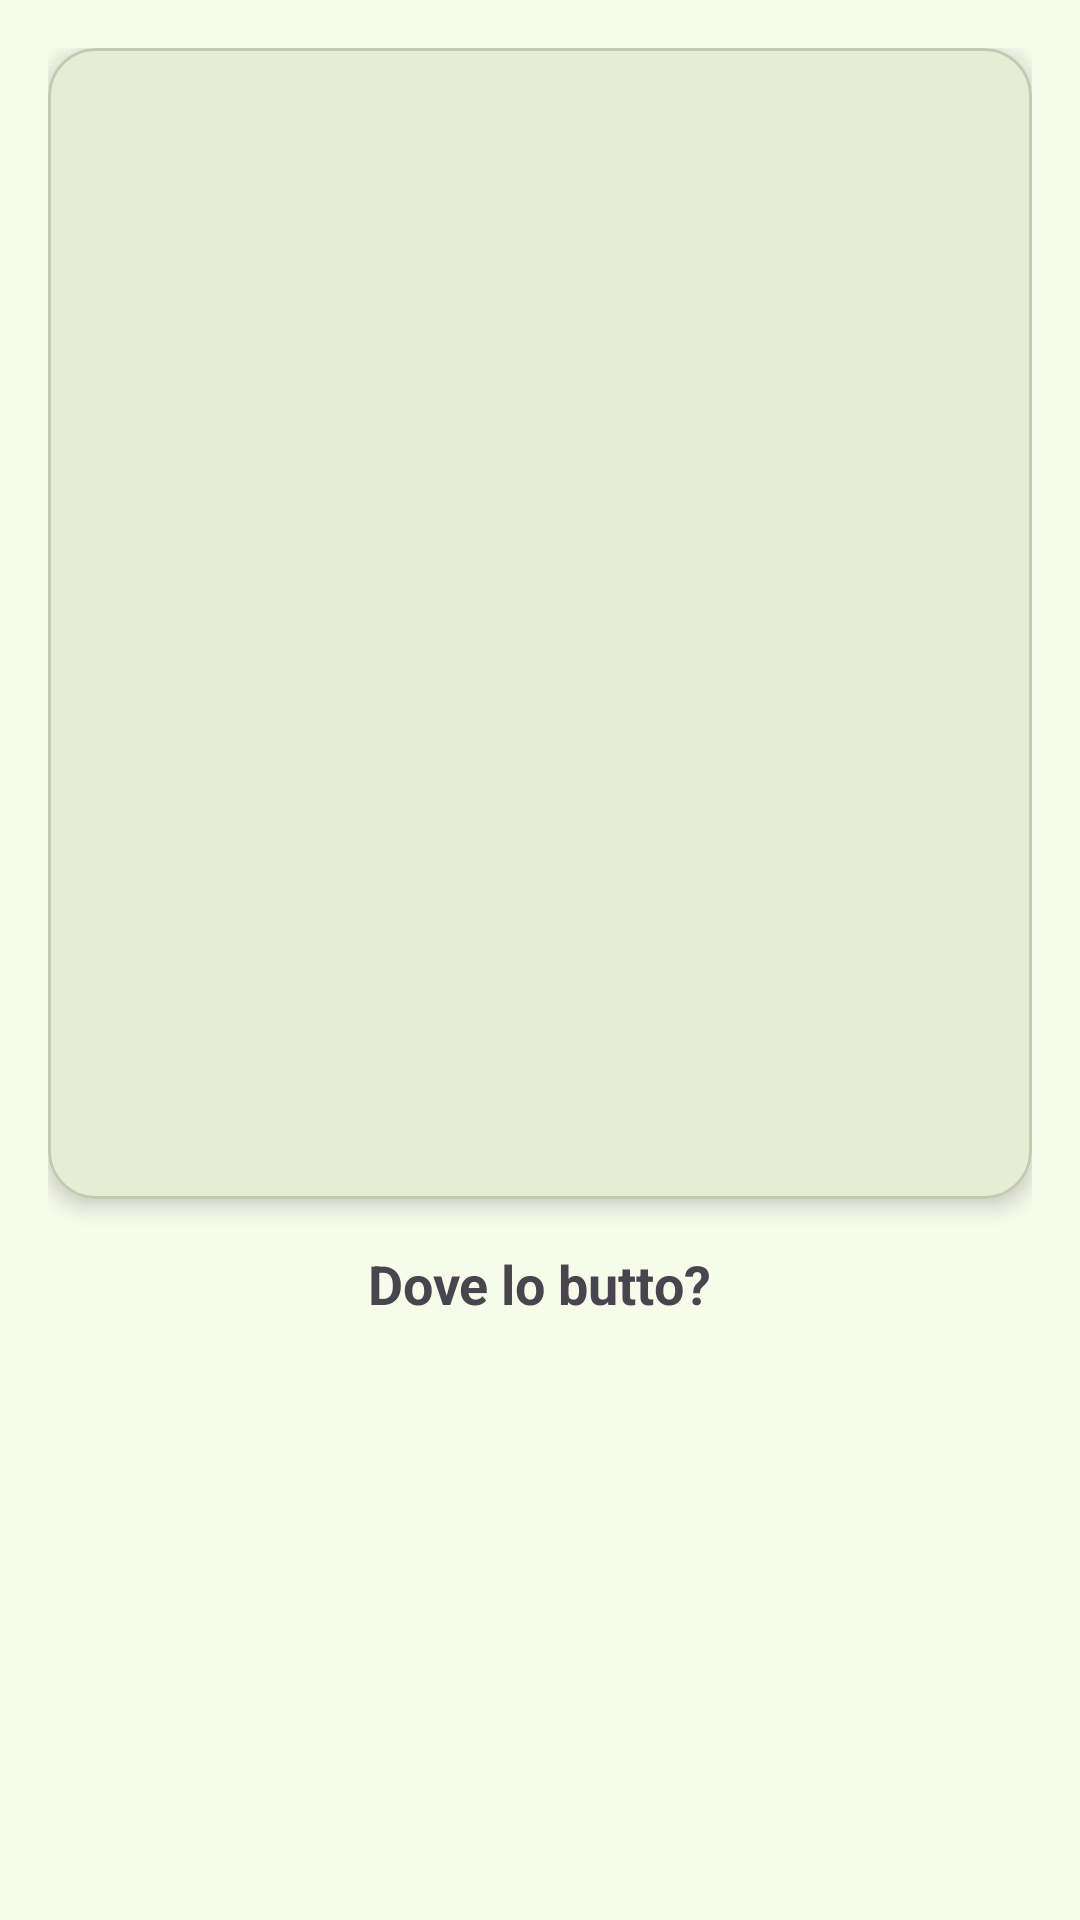

This screen was rendered from an Android layout file. Write that file and the resources it references.
<!-- AndroidManifest.xml: application theme ThemeBinGo -->
<!-- res/layout/fragment_result.xml -->
<?xml version="1.0" encoding="utf-8"?>
<ScrollView xmlns:android="http://schemas.android.com/apk/res/android"
    xmlns:app="http://schemas.android.com/apk/res-auto"
    android:layout_width="match_parent"
    android:layout_height="match_parent"
    android:padding="16dp">

    <LinearLayout
        android:layout_width="match_parent"
        android:layout_height="wrap_content"
        android:orientation="vertical"
        android:gravity="center_horizontal">
        <com.google.android.material.card.MaterialCardView
            android:id="@+id/card_product"
            android:layout_width="match_parent"
            android:layout_height="wrap_content"
            android:layout_marginBottom="@dimen/margin_medium"
            app:cardCornerRadius="16dp"
            app:cardElevation="4dp">

            <LinearLayout
                android:layout_width="match_parent"
                android:layout_height="wrap_content"
                android:orientation="vertical"
                android:gravity="center_horizontal"
                android:padding="@dimen/margin_medium">

                <TextView
                    android:id="@+id/product_name"
                    android:layout_width="wrap_content"
                    android:layout_height="wrap_content"
                    android:layout_marginVertical="@dimen/margin_medium"
                    android:textColor="?attr/colorPrimary"
                    android:textSize="20sp"
                    android:textStyle="bold" />

                <ImageView
                    android:id="@+id/product_image"
                    android:layout_width="180dp"
                    android:layout_height="180dp"
                    android:contentDescription="@string/product_image"
                    android:scaleType="centerCrop"
                    android:src="@drawable/ic_recycling" />

                <ProgressBar
                    android:id="@+id/loading_spinner"
                    android:layout_width="wrap_content"
                    android:layout_height="wrap_content"
                    android:visibility="gone"
                    android:layout_marginTop="@dimen/margin_medium" />

                <CheckBox
                    android:id="@+id/favorite_checkbox"
                    android:layout_width="48dp"
                    android:layout_height="48dp"
                    android:layout_marginTop="@dimen/margin_medium"
                    android:button="@drawable/selector_favorite"
                    android:background="?attr/selectableItemBackgroundBorderless"
                    android:focusable="true"
                    android:clickable="true"
                    android:contentDescription="@string/favorite" />

                <TextView
                    android:id="@+id/product_brand"
                    android:layout_width="wrap_content"
                    android:layout_height="wrap_content"
                    android:textSize="16sp"
                    android:layout_marginTop="@dimen/margin_xsmall" />

                <TextView
                    android:id="@+id/product_barcode"
                    android:layout_width="wrap_content"
                    android:layout_height="wrap_content"
                    android:textSize="14sp"
                    android:textColor="#666"
                    android:layout_marginTop="@dimen/margin_xsmall" />
            </LinearLayout>
        </com.google.android.material.card.MaterialCardView>

        <TextView
            android:id="@+id/recycling_title"
            android:layout_width="wrap_content"
            android:layout_height="wrap_content"
            android:text="@string/where_to_throw"
            android:textSize="18sp"
            android:textStyle="bold"
            android:layout_marginBottom="@dimen/margin_medium" />

        <androidx.recyclerview.widget.RecyclerView
            android:id="@+id/packaging_material_container"
            android:layout_width="match_parent"
            android:layout_height="wrap_content"
            android:nestedScrollingEnabled="false" />
    </LinearLayout>
</ScrollView>
<!-- resources referenced by this layout -->
<resources>
  <dimen name="margin_medium">16dp</dimen>
  <dimen name="margin_xsmall">4dp</dimen>
  <string name="favorite">Preferiti</string>
  <string name="product_image">Immagine del prodotto</string>
  <string name="where_to_throw">Dove lo butto?</string>
  <color name="md_theme_primary">#3E6700</color>
  <color name="md_theme_onPrimary">#FFFFFF</color>
  <color name="md_theme_primaryContainer">#4F8200</color>
  <color name="md_theme_onPrimaryContainer">#F9FFEA</color>
  <color name="md_theme_secondary">#4B662A</color>
  <color name="md_theme_onSecondary">#FFFFFF</color>
  <color name="md_theme_secondaryContainer">#CCEEA1</color>
  <color name="md_theme_onSecondaryContainer">#516D2F</color>
  <color name="md_theme_tertiary">#006A45</color>
  <color name="md_theme_onTertiary">#FFFFFF</color>
  <color name="md_theme_tertiaryContainer">#008558</color>
  <color name="md_theme_onTertiaryContainer">#F6FFF6</color>
  <color name="md_theme_error">#BA1A1A</color>
  <color name="md_theme_onError">#FFFFFF</color>
  <color name="md_theme_errorContainer">#FFDAD6</color>
  <color name="md_theme_onErrorContainer">#93000A</color>
  <color name="md_theme_background">#F7FBEA</color>
  <color name="md_theme_onBackground">#191D13</color>
  <color name="md_theme_surface">#F7FBEA</color>
  <color name="md_theme_onSurface">#191D13</color>
  <color name="md_theme_surfaceVariant">#DEE6CD</color>
  <color name="md_theme_onSurfaceVariant">#424937</color>
  <color name="md_theme_outline">#727A66</color>
  <color name="md_theme_outlineVariant">#C2CAB2</color>
  <color name="md_theme_inverseSurface">#2E3227</color>
  <color name="md_theme_inverseOnSurface">#EFF3E2</color>
  <color name="md_theme_inversePrimary">#97D945</color>
  <color name="md_theme_primaryFixed">#B2F65F</color>
  <color name="md_theme_onPrimaryFixed">#102000</color>
  <color name="md_theme_primaryFixedDim">#97D945</color>
  <color name="md_theme_onPrimaryFixedVariant">#2F4F00</color>
  <color name="md_theme_secondaryFixed">#CCEEA1</color>
  <color name="md_theme_onSecondaryFixed">#102000</color>
  <color name="md_theme_secondaryFixedDim">#B1D188</color>
  <color name="md_theme_onSecondaryFixedVariant">#344E14</color>
  <color name="md_theme_tertiaryFixed">#7AFABC</color>
  <color name="md_theme_onTertiaryFixed">#002112</color>
  <color name="md_theme_tertiaryFixedDim">#5CDDA1</color>
  <color name="md_theme_onTertiaryFixedVariant">#005234</color>
  <color name="md_theme_surfaceDim">#D8DCCC</color>
  <color name="md_theme_surfaceBright">#F7FBEA</color>
  <color name="md_theme_surfaceContainerLowest">#FFFFFF</color>
  <color name="md_theme_surfaceContainerLow">#F2F5E5</color>
  <color name="md_theme_surfaceContainer">#ECF0DF</color>
  <color name="md_theme_surfaceContainerHigh">#E6EADA</color>
  <color name="md_theme_surfaceContainerHighest">#E0E4D4</color>
  <color name="colorCustomColor1">#006B17</color>
  <color name="colorOnCustomColor1">#FFFFFF</color>
  <color name="colorCustomColor1Container">#158725</color>
  <color name="colorOnCustomColor1Container">#F7FFF0</color>
</resources>
